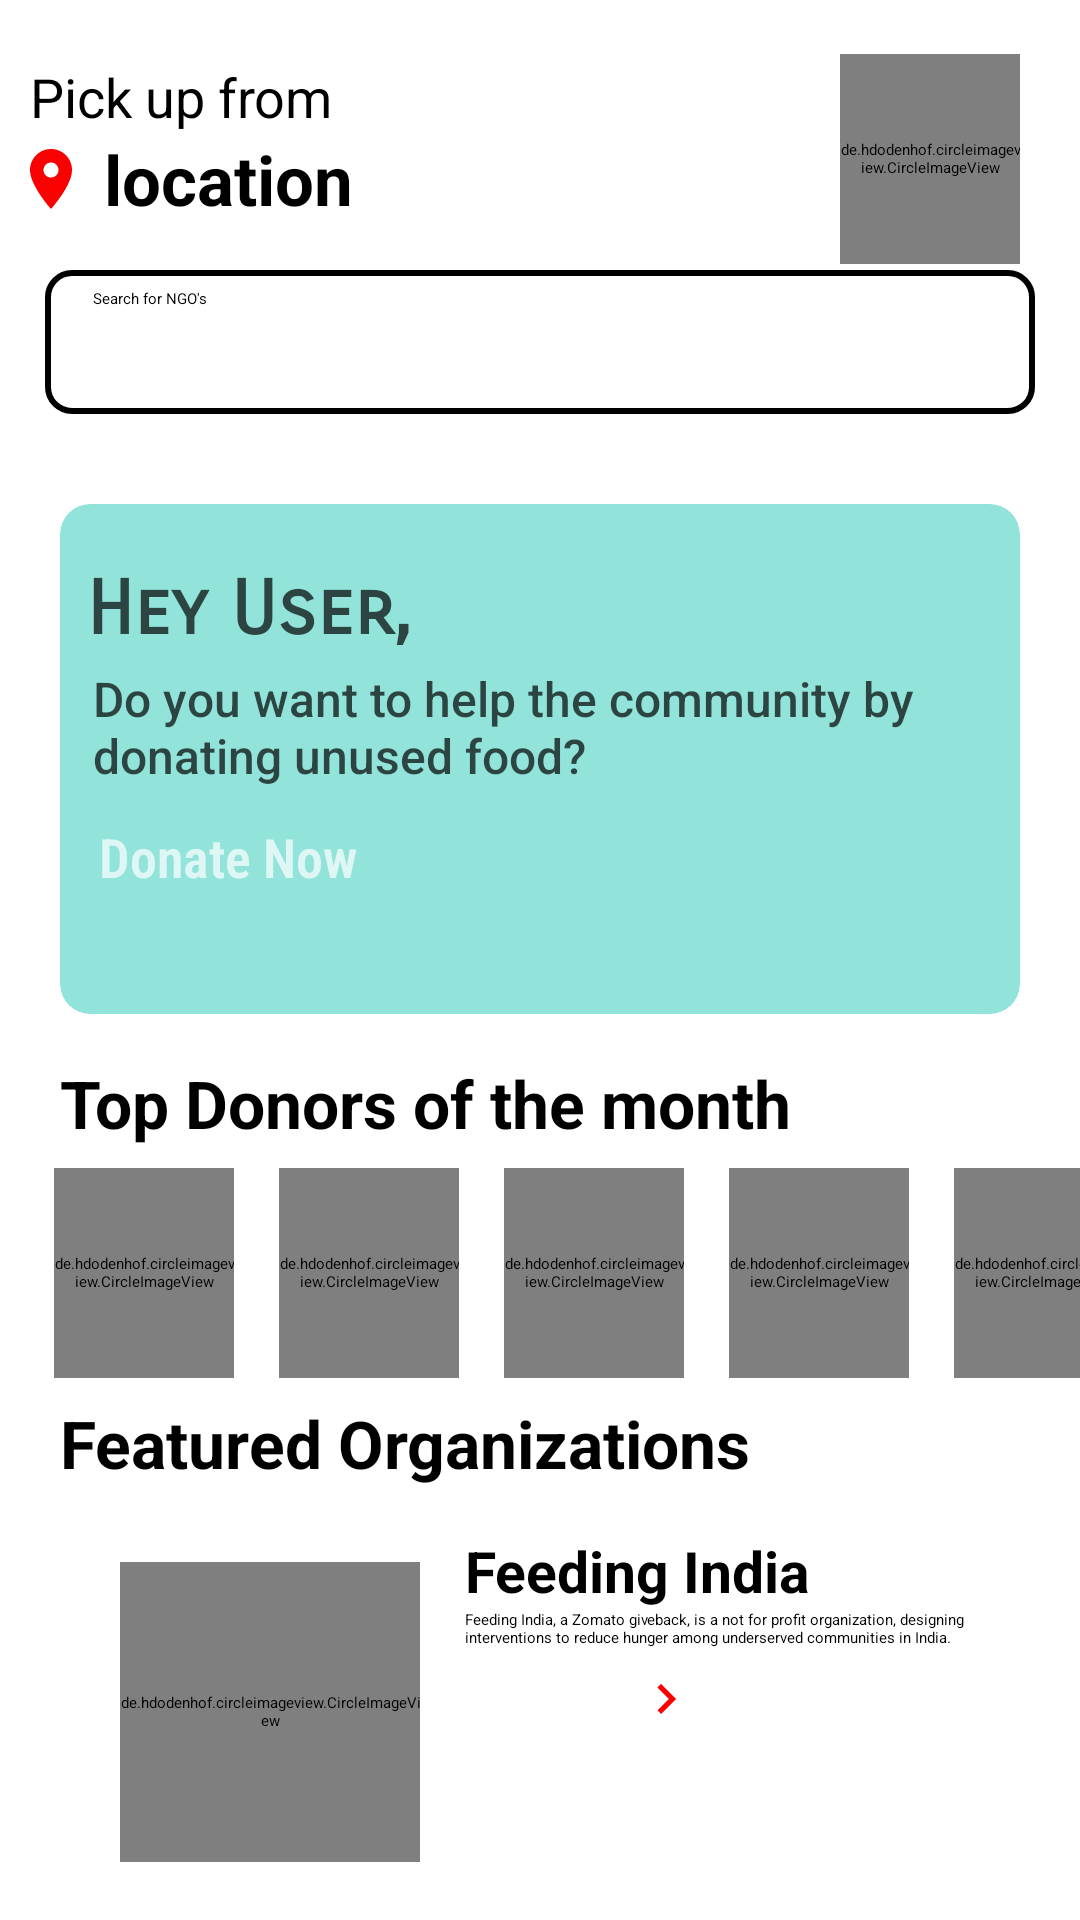

Reconstruct the res/layout file that produces this screen, plus the resources it refers to.
<!-- AndroidManifest.xml: application theme Theme.Sevva -->
<!-- res/layout/activity_main.xml -->
<?xml version="1.0" encoding="utf-8"?>
<RelativeLayout xmlns:android="http://schemas.android.com/apk/res/android"
    xmlns:app="http://schemas.android.com/apk/res-auto"
    xmlns:tools="http://schemas.android.com/tools"
    android:id="@+id/main"
    android:layout_width="match_parent"
    android:layout_height="match_parent"

    tools:context=".MainActivity">

    <TextView
        android:layout_width="wrap_content"
        android:layout_height="wrap_content"
        android:layout_marginTop="20dp"
        android:layout_marginStart="10dp"
        android:text="Pick up from"
        android:textSize="18dp"
        android:textColor="@color/black"
        android:id="@+id/t1"/>
    <TextView
        android:layout_width="match_parent"
        android:layout_height="wrap_content"
        android:layout_below="@id/t1"
        android:text=" location"
        android:textSize="23dp"
        android:id="@+id/t2"
        android:layout_marginStart="5dp"
        android:textColor="@color/black"
        android:textStyle="bold"

        android:drawableLeft="@drawable/location_pin"
        />
     <androidx.appcompat.widget.SearchView
         android:id="@+id/search"
         android:layout_width="match_parent"
         android:layout_height="wrap_content"
         android:layout_margin="15dp"
         android:layout_below="@id/t2"
         app:queryHint="Search for NGO's"
         android:background="@drawable/search_view"
         app:iconifiedByDefault="false"

         />
    <androidx.cardview.widget.CardView
        android:layout_width="match_parent"
        android:layout_height="wrap_content"
        android:layout_below="@id/search"
        app:cardBackgroundColor="#92E4DB"
        android:layout_marginTop="15dp"
        android:layout_marginEnd="20dp"
        android:layout_marginStart="20dp"
        app:cardElevation="20dp"
        app:cardCornerRadius="10dp"
        android:id="@+id/card"


        >
        <LinearLayout
            android:layout_width="wrap_content"
            android:layout_height="170dp"
            android:orientation="vertical"
            android:background="@drawable/card_bck1"
            android:alpha="0.7"
            android:paddingStart="3dp"
            >
            <TextView
                android:layout_width="wrap_content"
                android:layout_height="wrap_content"
                android:text="Hey User,"
                android:fontFamily="sans-serif-smallcaps"
                android:textStyle="bold"
                android:textSize="25dp"
                android:layout_marginStart="6dp"
                android:layout_marginTop="20sp"
                android:textColor="@color/black"

             />
            <TextView
                android:layout_width="wrap_content"
                android:layout_height="wrap_content"
                android:text="Do you want to help the community by donating unused food? "
                android:fontFamily="sans-serif-medium"
                android:layout_marginTop="3dp"
                android:layout_marginStart="5dp"
                android:textSize="16dp"
                android:layout_gravity="center_horizontal"
                android:textColor="@color/black"
                android:padding="@dimen/material_emphasis_medium"
                />
            <Button
                android:layout_width="match_parent"
                android:layout_height="wrap_content"
                android:layout_gravity="center_horizontal"
                android:layout_margin="10dp"
                android:text="Donate Now"
                android:textColor="@color/white"
                android:textStyle="bold"
                android:textSize="18dp"
                android:backgroundTint="#053538"
                android:fontFamily="sans-serif-condensed-light"
                />

        </LinearLayout>
    </androidx.cardview.widget.CardView>
    <TextView
        android:layout_width="wrap_content"
        android:layout_height="wrap_content"
        android:layout_below="@id/card"
        android:text="Top Donors of the month"
        android:layout_marginStart="20dp"
        android:layout_marginTop="15dp"
        android:textSize="22dp"
        android:textStyle="bold"
        android:fontFamily="sans-serif"
        android:id="@+id/top_donor"
        />

    <de.hdodenhof.circleimageview.CircleImageView
        android:layout_width="60dp"
        android:layout_height="70dp"
        android:src="@drawable/bck"
        android:layout_alignParentRight="true"
        android:layout_marginTop="18dp"
        android:layout_marginRight="20dp"
        />
   <LinearLayout
       android:layout_width="match_parent"
       android:layout_height="wrap_content"
       android:orientation="vertical"
       android:layout_below="@id/top_donor">

       <HorizontalScrollView
           android:layout_width="match_parent"
           android:layout_height="wrap_content"
           android:id="@+id/horizontal_scroll_view"
           android:layout_marginTop="7dp"
           android:layout_marginStart="18dp"

           >
           <LinearLayout
               android:layout_width="match_parent"
               android:layout_height="match_parent"
               android:orientation="horizontal">

               <de.hdodenhof.circleimageview.CircleImageView
                   android:layout_width="60dp"
                   android:layout_height="70dp"
                   android:src="@drawable/bck"
                   android:layout_marginStart="0dp"
                   android:scaleType="centerCrop">

               </de.hdodenhof.circleimageview.CircleImageView>
               <de.hdodenhof.circleimageview.CircleImageView
                   android:layout_width="60dp"
                   android:layout_height="70dp"
                   android:src="@drawable/bck"
                   android:layout_marginStart="15dp"
                   android:scaleType="centerCrop">

               </de.hdodenhof.circleimageview.CircleImageView>
               <de.hdodenhof.circleimageview.CircleImageView
                   android:layout_width="60dp"
                   android:layout_height="70dp"
                   android:src="@drawable/bck"
                   android:layout_marginStart="15dp"
                   android:scaleType="centerCrop">

               </de.hdodenhof.circleimageview.CircleImageView>
               <de.hdodenhof.circleimageview.CircleImageView
                   android:layout_width="60dp"
                   android:layout_height="70dp"
                   android:src="@drawable/bck"
                   android:layout_marginStart="15dp"
                   android:scaleType="centerCrop">

               </de.hdodenhof.circleimageview.CircleImageView>

               <de.hdodenhof.circleimageview.CircleImageView
                   android:layout_width="60dp"
                   android:layout_height="70dp"
                   android:layout_marginStart="15dp"
                   android:scaleType="centerCrop"
                   android:src="@drawable/bck">

               </de.hdodenhof.circleimageview.CircleImageView>

               <de.hdodenhof.circleimageview.CircleImageView
                   android:layout_width="60dp"
                   android:layout_height="70dp"
                   android:src="@drawable/bck"
                   android:layout_marginStart="20dp"
                   android:scaleType="centerCrop">

               </de.hdodenhof.circleimageview.CircleImageView>
           </LinearLayout>
       </HorizontalScrollView>
       <TextView
           android:layout_width="wrap_content"
           android:layout_height="wrap_content"
           android:text="Featured Organizations"
           android:textStyle="bold"
           android:textSize="22dp"
           android:layout_marginTop="7dp"
           android:layout_marginStart="20dp"
           android:fontFamily="sans-serif"

           />
<ScrollView
    android:layout_width="match_parent"
    android:layout_height="match_parent"
    android:layout_marginTop="10dp"
    android:layout_marginStart="20dp"
    android:layout_marginEnd="20dp"
>
    <androidx.cardview.widget.CardView
        android:layout_width="match_parent"
        android:layout_height="wrap_content"
        app:cardElevation="20dp"
        app:cardCornerRadius="10dp"
        app:cardBackgroundColor="@color/white"
        android:id="@+id/card_1"
        >
        <LinearLayout
           android:layout_width="match_parent"
            android:layout_height="match_parent"
            android:orientation="horizontal">

            <de.hdodenhof.circleimageview.CircleImageView
                android:layout_width="100dp"
                android:layout_height="100dp"
                android:layout_marginStart="20dp"
                android:layout_marginBottom="15dp"
                android:layout_marginTop="15dp"
                android:scaleType="centerCrop"
                android:src="@drawable/bck">

            </de.hdodenhof.circleimageview.CircleImageView>
            <LinearLayout
                android:layout_width="match_parent"
                android:layout_height="wrap_content"
                android:orientation="vertical"
                >

                <TextView
                    android:layout_width="wrap_content"
                    android:layout_height="wrap_content"
                    android:textSize="19dp"
                    android:text="Feeding India"
                    android:textStyle="bold"
                    android:layout_marginTop="5dp"
                    android:layout_marginStart="15dp"
                    />
                <TextView
                    android:layout_width="wrap_content"
                    android:layout_height="wrap_content"
                    android:text="Feeding India, a Zomato giveback, is a not for profit organization, designing interventions to reduce hunger among underserved communities in India."
                    android:layout_marginStart="15dp"
                    android:layout_marginTop="0dp"

                    />
                <TextView
                    android:layout_width="wrap_content"
                    android:layout_height="wrap_content"
                    android:textSize="18dp"
                    android:text="Donate"
                    android:layout_marginStart="15dp"
                    android:textColor="@color/l_primary"
                    android:textStyle="bold"
                    android:layout_marginTop="5dp"
                    android:layout_marginBottom="5dp"
                    android:drawableRight="@drawable/arrow_right_2"
                    />
            </LinearLayout>
        </LinearLayout>
    </androidx.cardview.widget.CardView>





</ScrollView>
   </LinearLayout>

</RelativeLayout>
<!-- resources referenced by this layout -->
<resources>
  <color name="black">#000000</color>
  <color name="white">#FFFFFF</color>
  <!-- drawable arrow_right_2 (drawable) -->
  <vector xmlns:android="http://schemas.android.com/apk/res/android" android:autoMirrored="true" android:height="20dp" android:tint="#FA0101" android:viewportHeight="24" android:viewportWidth="24" android:width="20dp">
        
      <path android:fillColor="@android:color/white" android:pathData="M8.59,16.59L13.17,12 8.59,7.41 10,6l6,6 -6,6 -1.41,-1.41z"/>
      
  </vector>
  <!-- drawable bck: jpg bitmap (drawable, 56028 bytes) -->
  <!-- drawable location_pin (drawable) -->
  <vector xmlns:android="http://schemas.android.com/apk/res/android" android:height="24dp" android:tint="#FA0101" android:viewportHeight="24" android:viewportWidth="24" android:width="24dp">
        
      <path android:fillColor="@android:color/white" android:pathData="M12,2C8.13,2 5,5.13 5,9c0,5.25 7,13 7,13s7,-7.75 7,-13c0,-3.87 -3.13,-7 -7,-7zM12,11.5c-1.38,0 -2.5,-1.12 -2.5,-2.5s1.12,-2.5 2.5,-2.5 2.5,1.12 2.5,2.5 -1.12,2.5 -2.5,2.5z"/>
      
  </vector>
  <!-- drawable search_view (drawable) -->
  <?xml version="1.0" encoding="utf-8"?>
  <shape xmlns:android="http://schemas.android.com/apk/res/android">
  <corners android:radius="8dp"/>
  <stroke android:color="@color/l_primary"
      android:width="2dp"/>
  </shape>
</resources>
